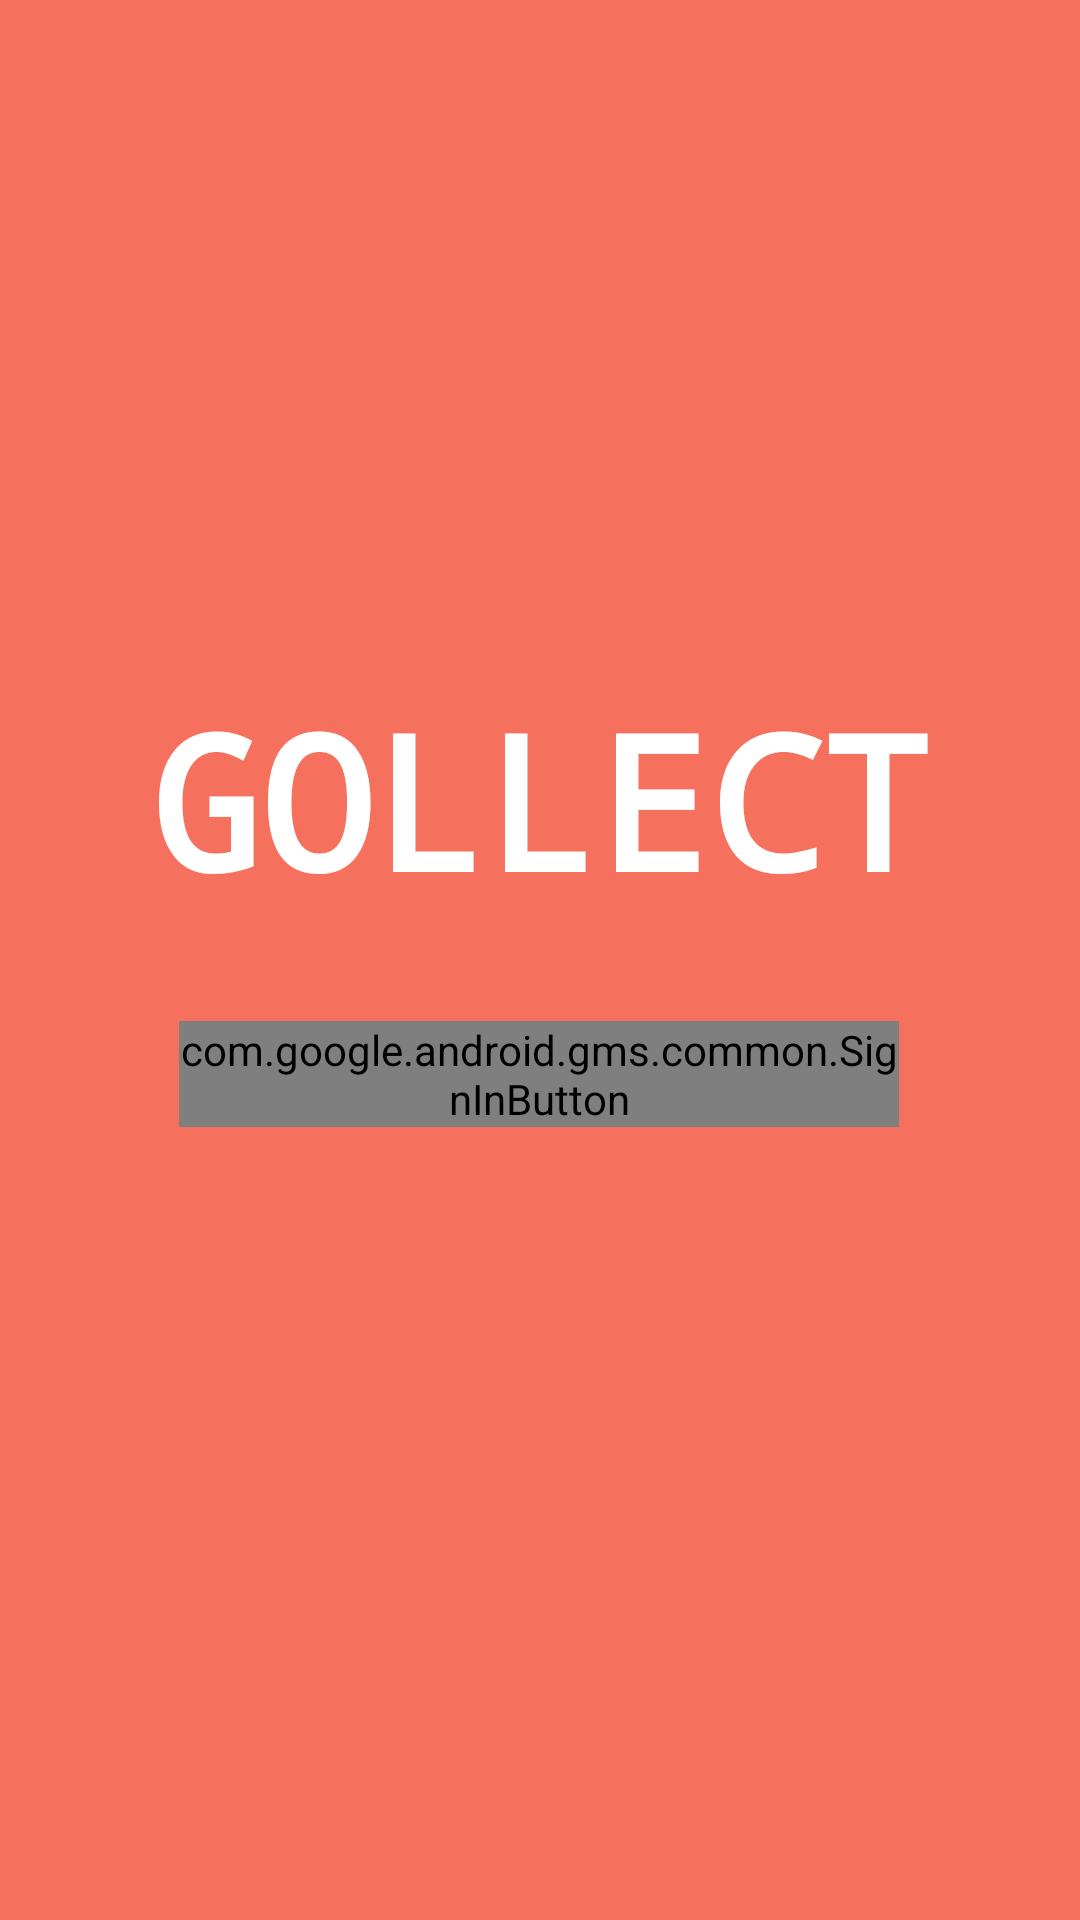

Produce the Android XML layout that renders to this screen, including the resource entries it uses.
<!-- AndroidManifest.xml: application theme Theme.AppCompat.Light.NoActionBar -->
<!-- res/layout/activity_login.xml -->
<?xml version="1.0" encoding="utf-8"?>
<androidx.constraintlayout.widget.ConstraintLayout xmlns:android="http://schemas.android.com/apk/res/android"
    xmlns:app="http://schemas.android.com/apk/res-auto"
    xmlns:tools="http://schemas.android.com/tools"
    android:layout_width="match_parent"
    android:layout_height="match_parent"
    android:layout_centerHorizontal="true"
    android:layout_centerVertical="true"
    android:layout_gravity="center"
    android:background="@color/gollectLight"
    android:id="@+id/login_activity"
    tools:context="com.example.gollect.LoginActivity">

    <com.google.android.gms.common.SignInButton
        android:id="@+id/Google_Login"
        android:layout_width="240dp"
        android:layout_height="wrap_content"
        android:layout_alignParentTop="true"
        android:layout_alignParentBottom="true"
        android:foregroundGravity="center_horizontal"
        app:layout_constraintBottom_toBottomOf="parent"
        app:layout_constraintEnd_toEndOf="parent"
        app:layout_constraintHorizontal_bias="0.497"
        app:layout_constraintStart_toStartOf="parent"
        app:layout_constraintTop_toTopOf="parent"
        app:layout_constraintVertical_bias="0.563"></com.google.android.gms.common.SignInButton>

    <TextView
        android:id="@+id/gollect_text"
        android:layout_width="wrap_content"
        android:layout_height="wrap_content"
        android:gravity="center_horizontal"
        android:text="GOLLECT"
        android:textColor="#FFFFFF"
        android:textSize="62dp"
        android:textStyle="bold"
        android:typeface="monospace"
        app:layout_constraintBottom_toBottomOf="parent"
        app:layout_constraintEnd_toEndOf="parent"
        app:layout_constraintStart_toStartOf="parent"
        app:layout_constraintTop_toTopOf="parent"
        app:layout_constraintVertical_bias="0.404" />

</androidx.constraintlayout.widget.ConstraintLayout>
<!-- resources referenced by this layout -->
<resources>
  <color name="gollectLight">#F6715D</color>
</resources>
